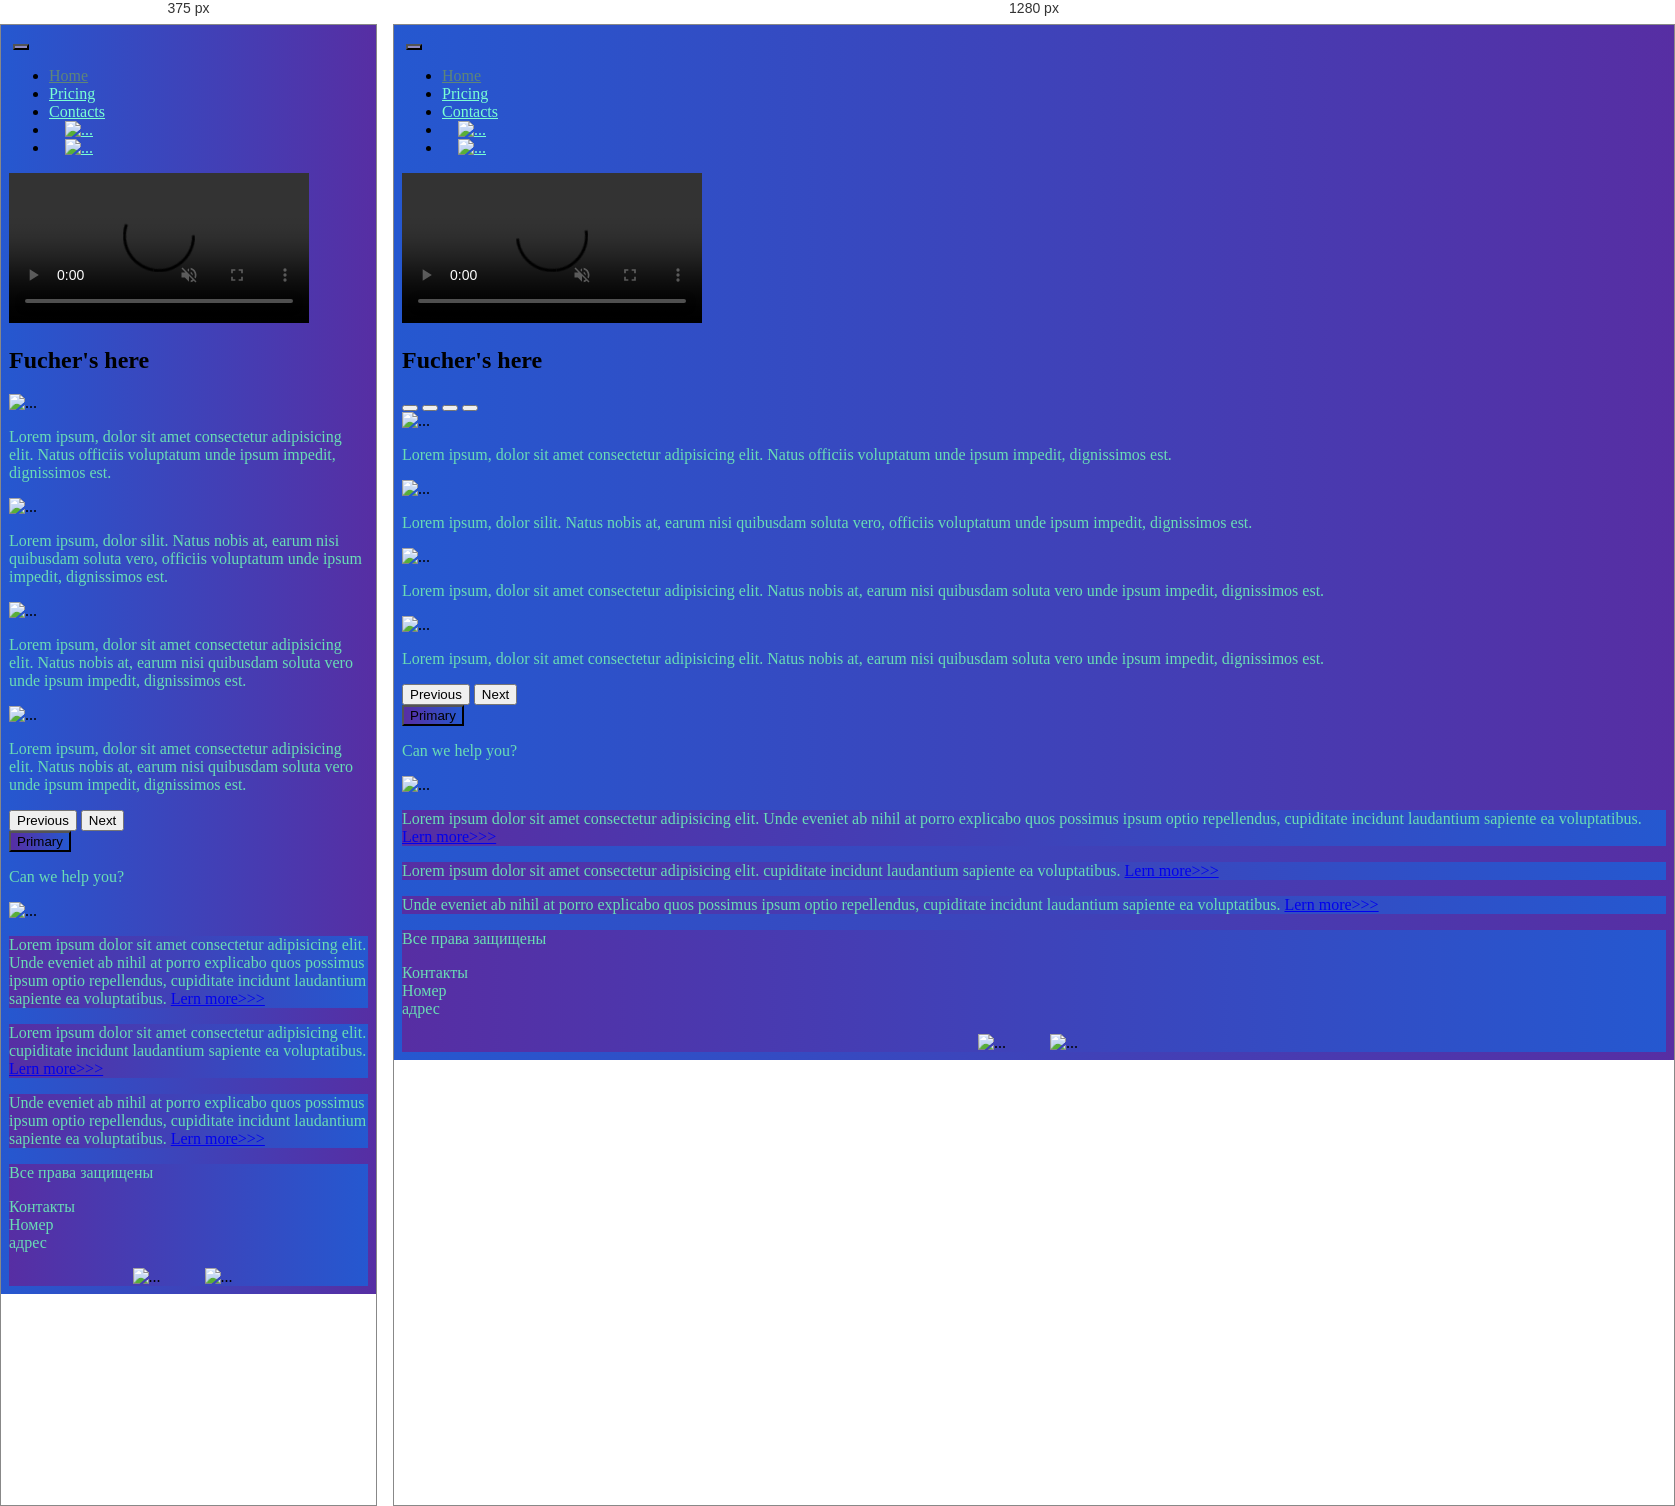
Rendered at 375 px and 1280 px, left to right.

<!-- file: index.html -->
<!DOCTYPE html>
<html lang="en">

<head>
    <meta charset="UTF-8">
    <meta name="viewport" content="width=device-width, initial-scale=1.0">
    <title>Hit</title>
    <link rel="stylesheet" href="https://cdn.jsdelivr.net/npm/bootstrap@5.3.8/dist/css/bootstrap.min.css">
    <link rel="stylesheet" href="source/styles/mycss.css">
    <link rel="stylesheet" href="source/styles/bgvideo.css">

    <link rel="apple-touch-icon" sizes="180x180" href="source/files/favicon_io/apple-touch-icon.png">
    <link rel="icon" type="image/png" sizes="32x32" href="source/files/favicon_io/favicon-32x32.png">
    <link rel="icon" type="image/png" sizes="16x16" href="source/files/favicon_io/favicon-16x16.png">
    <link rel="manifest" href="source/files/favicon_io/site.webmanifest">
</head>

<body>
    <header>
        <nav class="navbar navbar-expand-lg bg-dark">
            <div class="container-fluid">
                <a class="navbar-brand" href="/"><img src="source/files/logo.png" alt=""></a>
                <button class="navbar-toggler" type="button" data-bs-toggle="collapse" data-bs-target="#navbarNav"
                    aria-controls="navbarNav" aria-expanded="false" aria-label="Toggle navigation">
                    <span class="navbar-toggler-icon"></span>
                </button>
                <div class="collapse navbar-collapse" id="navbarNav">
                    <ul class="navbar-nav">
                        <li class="nav-item">
                            <a class="nav-link active" aria-current="page" href="/">Home</a>
                        </li>
                        </li>
                        <li class="nav-item">
                            <a class="nav-link" href="prising.html">Pricing</a>
                        </li>
                        <li class="nav-item">
                            <a class="nav-link" href="prising.html">Contacts</a>

                        </li>
                        <li class="nav-item">
                            <a class="nav-link" href="prising.html"> <img style="width: 35px; margin-inline: 1em"
                                    src="source/files/yt.png" alt="..."></a>

                        </li>
                        <li class="nav-item">
                            <a class="nav-link" href="prising.html"> <img style="width: 30px; margin-inline: 1em"
                                    src="source/files/tg.png" alt="..."></a>
                        </li>

                    </ul>
                </div>
            </div>
        </nav>

    </header>

    <section>
        <div class="bgvideo">    
        <video src="source/files/video.mp4" type="video/mp4" autoplay muted loop></video>
        <div class="effect"></div>
        <div class="video-text">
            <h1>Fucher's here</h1>
        </div>
        </div>

        <div class="container-fluid">
            <div class="row">
                <div class="col-lg-1">

                </div>
                <div class="col-lg-8 col-md-12">
                    <div class="row">
                        <div id="carouselExampleIndicators" class="carousel slide">
                            <div class="carousel-indicators">
                                <button type="button" data-bs-target="#carouselExampleIndicators" data-bs-slide-to="0"
                                    class="active" aria-current="true" aria-label="Slide 1"></button>
                                <button type="button" data-bs-target="#carouselExampleIndicators" data-bs-slide-to="1"
                                    aria-label="Slide 2"></button>
                                <button type="button" data-bs-target="#carouselExampleIndicators" data-bs-slide-to="2"
                                    aria-label="Slide 3"></button>
                                <button type="button" data-bs-target="#carouselExampleIndicators" data-bs-slide-to="3"
                                    aria-label="Slide 4"></button>
                            </div>
                            <div class="carousel-inner">
                                <div class="carousel-item active">
                                    <div class="d-block w-100">
                                        <div class="row">
                                            <div class="col-lg-6 col-md-6">
                                                <img src="source/images/laptop.png" class="w-100" alt="...">
                                            </div>
                                            <div class="col-lg-6 col-md-6 slide-txt">
                                                <p>Lorem ipsum, dolor sit amet consectetur adipisicing elit. Natus
                                                    officiis voluptatum unde ipsum impedit, dignissimos est.</p>
                                            </div>
                                        </div>
                                    </div>
                                </div>

                                <div class="carousel-item">
                                    <div class="d-block w-100">
                                        <div class="row">
                                            <div class="col-lg-6 col-md-6">
                                                <img src="source/images/gaming pc.png" class="w-100" alt="...">
                                            </div>
                                            <div class="col-lg-6 col-md-6 slide-txt">
                                                <p>Lorem ipsum, dolor silit. Natus nobis at, earum nisi quibusdam soluta
                                                    vero, officiis voluptatum unde ipsum impedit, dignissimos est.</p>
                                            </div>
                                        </div>
                                    </div>
                                </div>

                                <div class="carousel-item">
                                    <div class="d-block w-100">
                                        <div class="row">
                                            <div class="col-lg-6 col-md-6">
                                                <img src="source/images/vr.png" class="w-100" alt="...">
                                            </div>
                                            <div class="col-lg-6 col-md-6 slide-txt">
                                                <p>Lorem ipsum, dolor sit amet consectetur adipisicing elit. Natus nobis
                                                    at, earum nisi quibusdam soluta vero unde ipsum impedit, dignissimos
                                                    est.</p>
                                            </div>
                                        </div>
                                    </div>
                                </div>
                                <div class="carousel-item">
                                    <div class="d-block w-100">
                                        <div class="row">
                                            <div class="col-lg-6 col-md-6">
                                                <img src="source/images/acc.png" class="w-100" alt="...">
                                            </div>
                                            <div class="col-lg-6 col-md-6 slide-txt">
                                                <p>Lorem ipsum, dolor sit amet consectetur adipisicing elit. Natus nobis
                                                    at, earum nisi quibusdam soluta vero unde ipsum impedit, dignissimos
                                                    est.</p>
                                            </div>
                                        </div>
                                    </div>
                                </div>
                            </div>
                            <button class="carousel-control-prev" type="button"
                                data-bs-target="#carouselExampleIndicators" data-bs-slide="prev">
                                <span class="carousel-control-prev-icon" aria-hidden="true"></span>
                                <span class="visually-hidden">Previous</span>
                            </button>
                            <button class="carousel-control-next" type="button"
                                data-bs-target="#carouselExampleIndicators" data-bs-slide="next">
                                <span class="carousel-control-next-icon" aria-hidden="true"></span>
                                <span class="visually-hidden">Next</span>
                            </button>
                        </div>
                        <div class="col-lg-12 col-md-12 text-center mt-4">
                            <button type="button" class="btn btn-outline-primary btn-lg">Primary</button>
                        </div>
                        <div class="col-lg-12 col-md-12 text-center mt-4">
                            <p>Can we help you?</p>
                        </div>
                        <div class="col-lg-12 col-md-12 text-center ">
                            <img class="call-anim" style="width: 40px;" src="source/files/phone.png" alt="...">
                        </div>
                    </div>
                </div>

                <div class="col-lg-3 col-md-12">
                    <div class="row px-2">
                        <div class="lg-12 sidebar my-4">
                            <p>Lorem ipsum dolor sit amet consectetur adipisicing elit. Unde eveniet ab nihil at porro
                                explicabo quos possimus ipsum optio repellendus, cupiditate incidunt laudantium sapiente
                                ea voluptatibus. <a href="#">Lern more>>></a></p>
                        </div>
                        <div class="lg-12 sidebar my-4">
                            <p>Lorem ipsum dolor sit amet consectetur adipisicing elit. cupiditate incidunt laudantium
                                sapiente ea voluptatibus. <a href="#">Lern more>>></a></p>
                        </div>
                        <div class="lg-12 sidebar my-4">
                            <p> Unde eveniet ab nihil at porro explicabo quos possimus ipsum optio repellendus,
                                cupiditate incidunt laudantium sapiente ea voluptatibus. <a href="#">Lern more>>></a>
                            </p>
                        </div>
                    </div>
                </div>
        
        </div>
    </section>

    <footer class="mt-4">
        <div class="conteiner-fluid">
            <div class="row">
                <div class="col-lg-4 col-md-12 footer-text text-center">
                    <p>Все права защищены</p>
                </div>
                <div class="col-lg-4 col-md-12 footer-text text-center">
                    <p>Контакты <br> Номер <br> адрес </p>
                </div>
                <div class="col-lg-4 col-md-12 media-links">
                    <img style="width: 40px; margin-inline: 1em" src="source/files/tg.png" alt="...">
                    <img style="width: 40px; margin-inline: 1em" src="source/files/yt.png" alt="...">
                </div>
            </div>
        </div>
    </footer>




    <script src="https://cdn.jsdelivr.net/npm/bootstrap@5.3.8/dist/js/bootstrap.min.js"
        integrity="sha384-G/EV+4j2dNv+tEPo3++6LCgdCROaejBqfUeNjuKAiuXbjrxilcCdDz6ZAVfHWe1Y"
        crossorigin="anonymous"></script>
</body>

</html>

/* @media block from mycss.css */
@media (max-width: 755px){
    .carousel-indicators {
        display: none;
    }
}